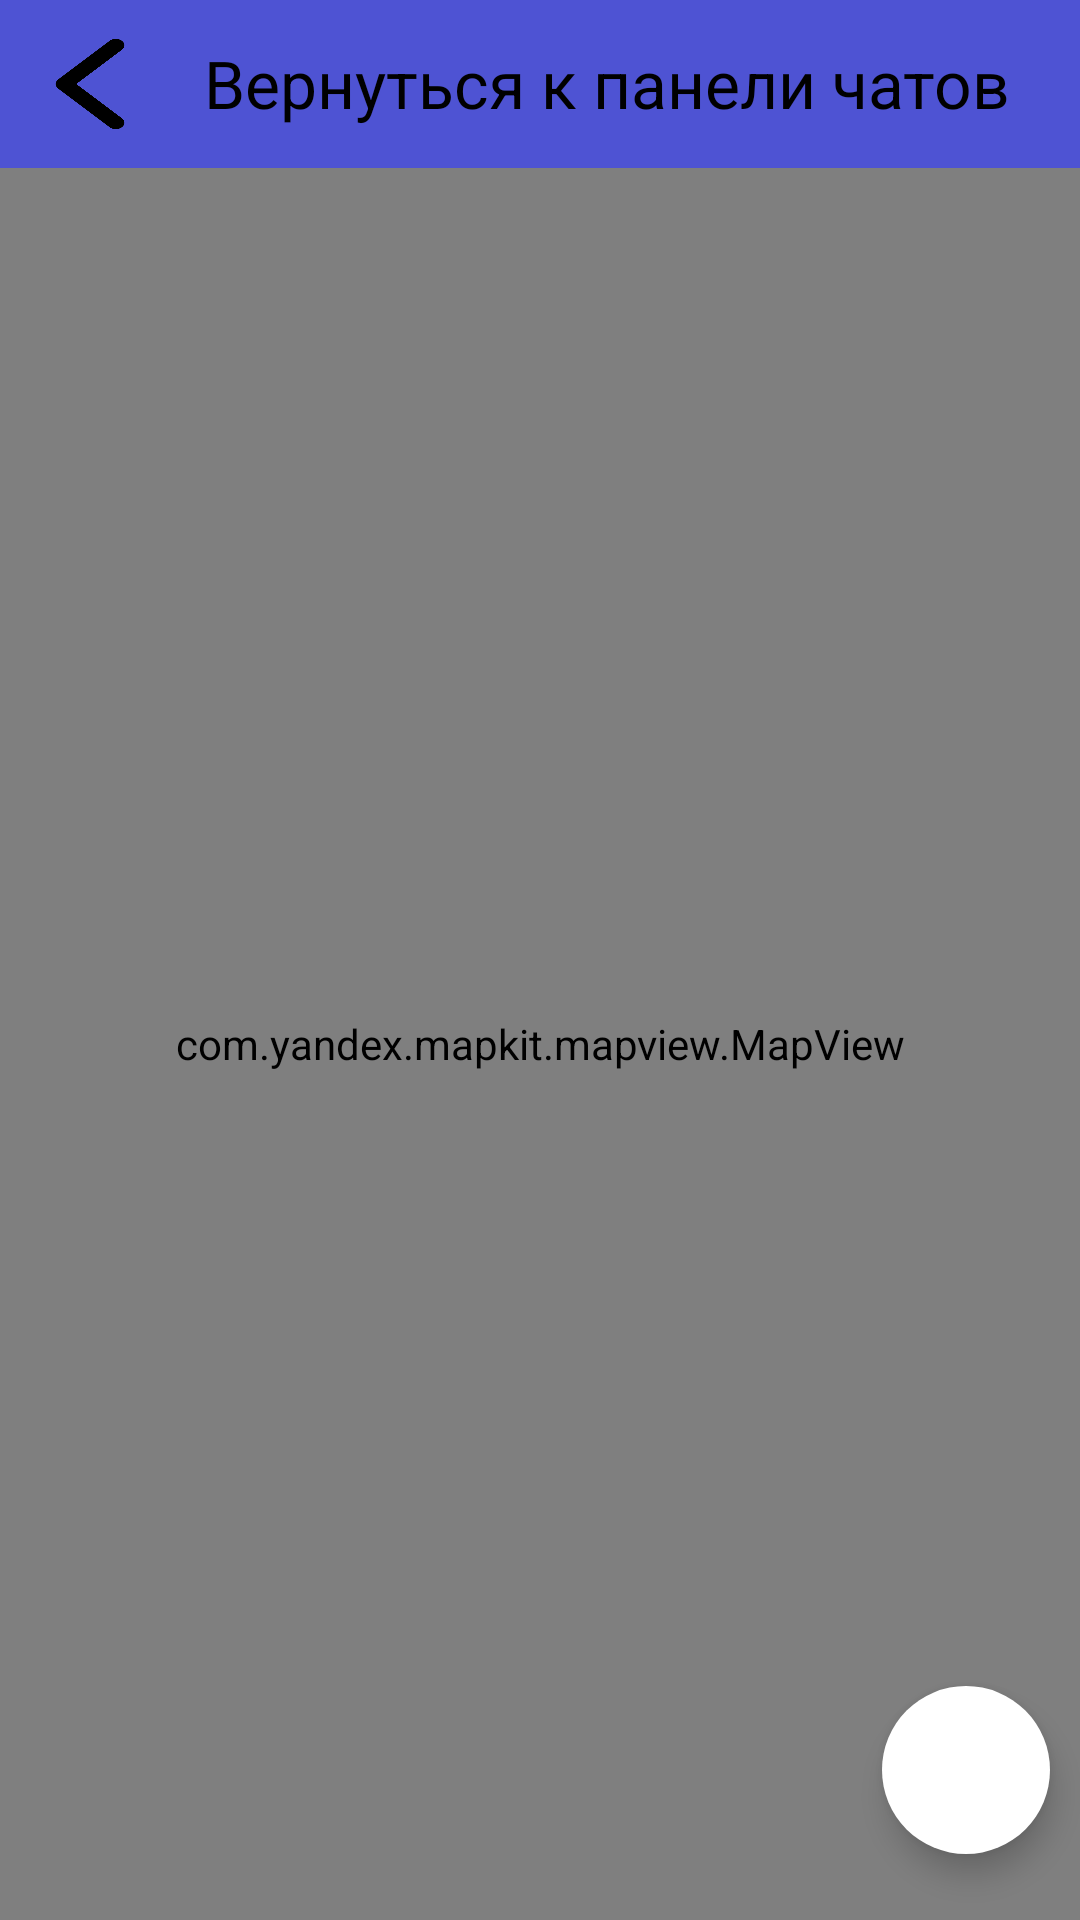

This screen was rendered from an Android layout file. Write that file and the resources it references.
<!-- AndroidManifest.xml: application theme Theme.RosAvtoDorProject2 -->
<!-- res/layout/fragment_interactive_map.xml -->
<?xml version="1.0" encoding="utf-8"?>
<androidx.constraintlayout.widget.ConstraintLayout
    xmlns:android="http://schemas.android.com/apk/res/android"
    xmlns:tools="http://schemas.android.com/tools"
    android:layout_width="match_parent"
    android:layout_height="match_parent"
    xmlns:app="http://schemas.android.com/apk/res-auto"
    tools:context=".ui.view.interactiveMapFragment.InteractiveMapFragment">

    <ImageView
        android:id= "@+id/back_to_chats_panel"
        android:layout_width="match_parent"
        android:layout_height="56dp"
        android:background="#4E53D3"
        app:layout_constraintStart_toStartOf="parent"
        app:layout_constraintTop_toTopOf="parent"/>

    <ImageButton
        android:id = "@+id/back_to_chats_panel_button"
        android:layout_width="40dp"
        android:layout_height="30dp"
        android:layout_marginTop="13dp"
        android:layout_marginStart="10dp"
        android:background="@drawable/back_arrow"
        app:layout_constraintStart_toStartOf="@+id/back_to_chats_panel"
        app:layout_constraintTop_toTopOf="@+id/back_to_chats_panel"
        />

    <TextView
        android:layout_width="wrap_content"
        android:layout_height ="wrap_content"
        android:gravity="start"
        android:layout_marginStart="18dp"
        android:text="@string/back_to_chats_fragment_text"
        android:textColor="#000000"
        android:textSize="22sp"
        app:layout_constraintStart_toEndOf="@id/back_to_chats_panel_button"
        app:layout_constraintTop_toTopOf="@+id/back_to_chats_panel_button"
        />
    <com.yandex.mapkit.mapview.MapView
        android:id="@+id/mapview"
        android:layout_width="match_parent"
        android:layout_height="0dp"

        app:layout_constraintStart_toStartOf="parent"
        app:layout_constraintTop_toBottomOf="@+id/back_to_chats_panel"
        app:layout_constraintBottom_toBottomOf="parent"
        />
    <View
        android:id="@+id/anchor_view_for_popup_menu"
        android:layout_width="5dp"
        android:layout_height="5dp"
        app:layout_constraintBottom_toTopOf="@id/add_point_to_map_fab"
        app:layout_constraintEnd_toEndOf="@id/add_point_to_map_fab"
        />
    <com.google.android.material.floatingactionbutton.FloatingActionButton
        android:id="@+id/add_point_to_map_fab"
        android:layout_width="wrap_content"
        android:layout_height="wrap_content"
        android:layout_marginEnd="10dp"
        android:layout_marginBottom="22dp"
        android:backgroundTint="@color/white"
        android:contentDescription="@string/add_point_to_interactive_map"
        android:src="@drawable/add_point_to_map_button_icon"
        app:borderWidth="0dp"
        app:layout_constraintBottom_toBottomOf="parent"
        app:layout_constraintEnd_toEndOf="parent"
        app:maxImageSize="48dp" />

    <com.google.android.material.floatingactionbutton.FloatingActionButton
        android:id="@+id/confirm_addition_point_to_map_fab"
        android:layout_width="wrap_content"
        android:layout_height="wrap_content"
        android:layout_marginBottom="22dp"
        android:layout_marginEnd="80dp"
        android:src="@drawable/confirm_addition_point_to_map_button_icon"
        android:backgroundTint="@color/white"
        app:layout_constraintEnd_toEndOf="parent"
        app:layout_constraintBottom_toBottomOf="parent"
        app:borderWidth="0dp"
        android:enabled="false"
        android:contentDescription="@string/add_point_to_interactive_map"
        app:maxImageSize="48dp"
        android:visibility="invisible"
        />
    <com.google.android.material.floatingactionbutton.FloatingActionButton
        android:id="@+id/cancel_addition_point_to_map_fab"
        android:layout_width="wrap_content"
        android:layout_height="wrap_content"
        android:layout_marginBottom="22dp"
        android:layout_marginEnd="10dp"
        android:src="@drawable/cancel_addition_point_to_map_button_icon"
        android:backgroundTint="@color/white"
        app:layout_constraintEnd_toEndOf="parent"
        app:layout_constraintBottom_toBottomOf="parent"
        app:borderWidth="0dp"
        android:contentDescription="@string/add_point_to_interactive_map"
        app:maxImageSize="48dp"
        android:visibility="invisible"
        />
</androidx.constraintlayout.widget.ConstraintLayout>
<!-- resources referenced by this layout -->
<resources>
  <!-- drawable back_arrow: png bitmap (drawable, 6675 bytes) -->
  <!-- drawable confirm_addition_point_to_map_button_icon (drawable) -->
  <vector android:height="24dp" android:tint="#31B431"
      android:viewportHeight="24" android:viewportWidth="24"
      android:width="24dp" xmlns:android="http://schemas.android.com/apk/res/android">
      <path android:fillColor="@android:color/white" android:pathData="M9,16.17L4.83,12l-1.42,1.41L9,19 21,7l-1.41,-1.41z"/>
  </vector>
  <string name="add_point_to_interactive_map">Чтобы изменить своё имя, просто введите новое в поле под старым</string>
  <string name="back_to_chats_fragment_text">Вернуться к панели чатов</string>
  <style name="Theme.RosAvtoDorProject2" parent="Base.Theme.RosAvtoDorProject2" />
  <style name="Base.Theme.RosAvtoDorProject2" parent="Theme.Material3.DayNight.NoActionBar">
          
          
          <item name="floatingActionButtonStyle">@style/FloatingActionButtonStyle</item>
      </style>
  <style name="FloatingActionButtonStyle" parent="Widget.Design.FloatingActionButton">
          <item name="shapeAppearanceOverlay">@style/FabShapeStyle</item>
      </style>
  <style name="FabShapeStyle" parent="ShapeAppearance.MaterialComponents.SmallComponent">
          <item name="cornerSize">50%</item>
          <item name="cornerFamily">rounded</item>
      </style>
  <!-- not gathered from this repository: default colours our renderer supplied (Android Studio template values) -->
  <color name="white">#FFFFFFFF</color>
</resources>
